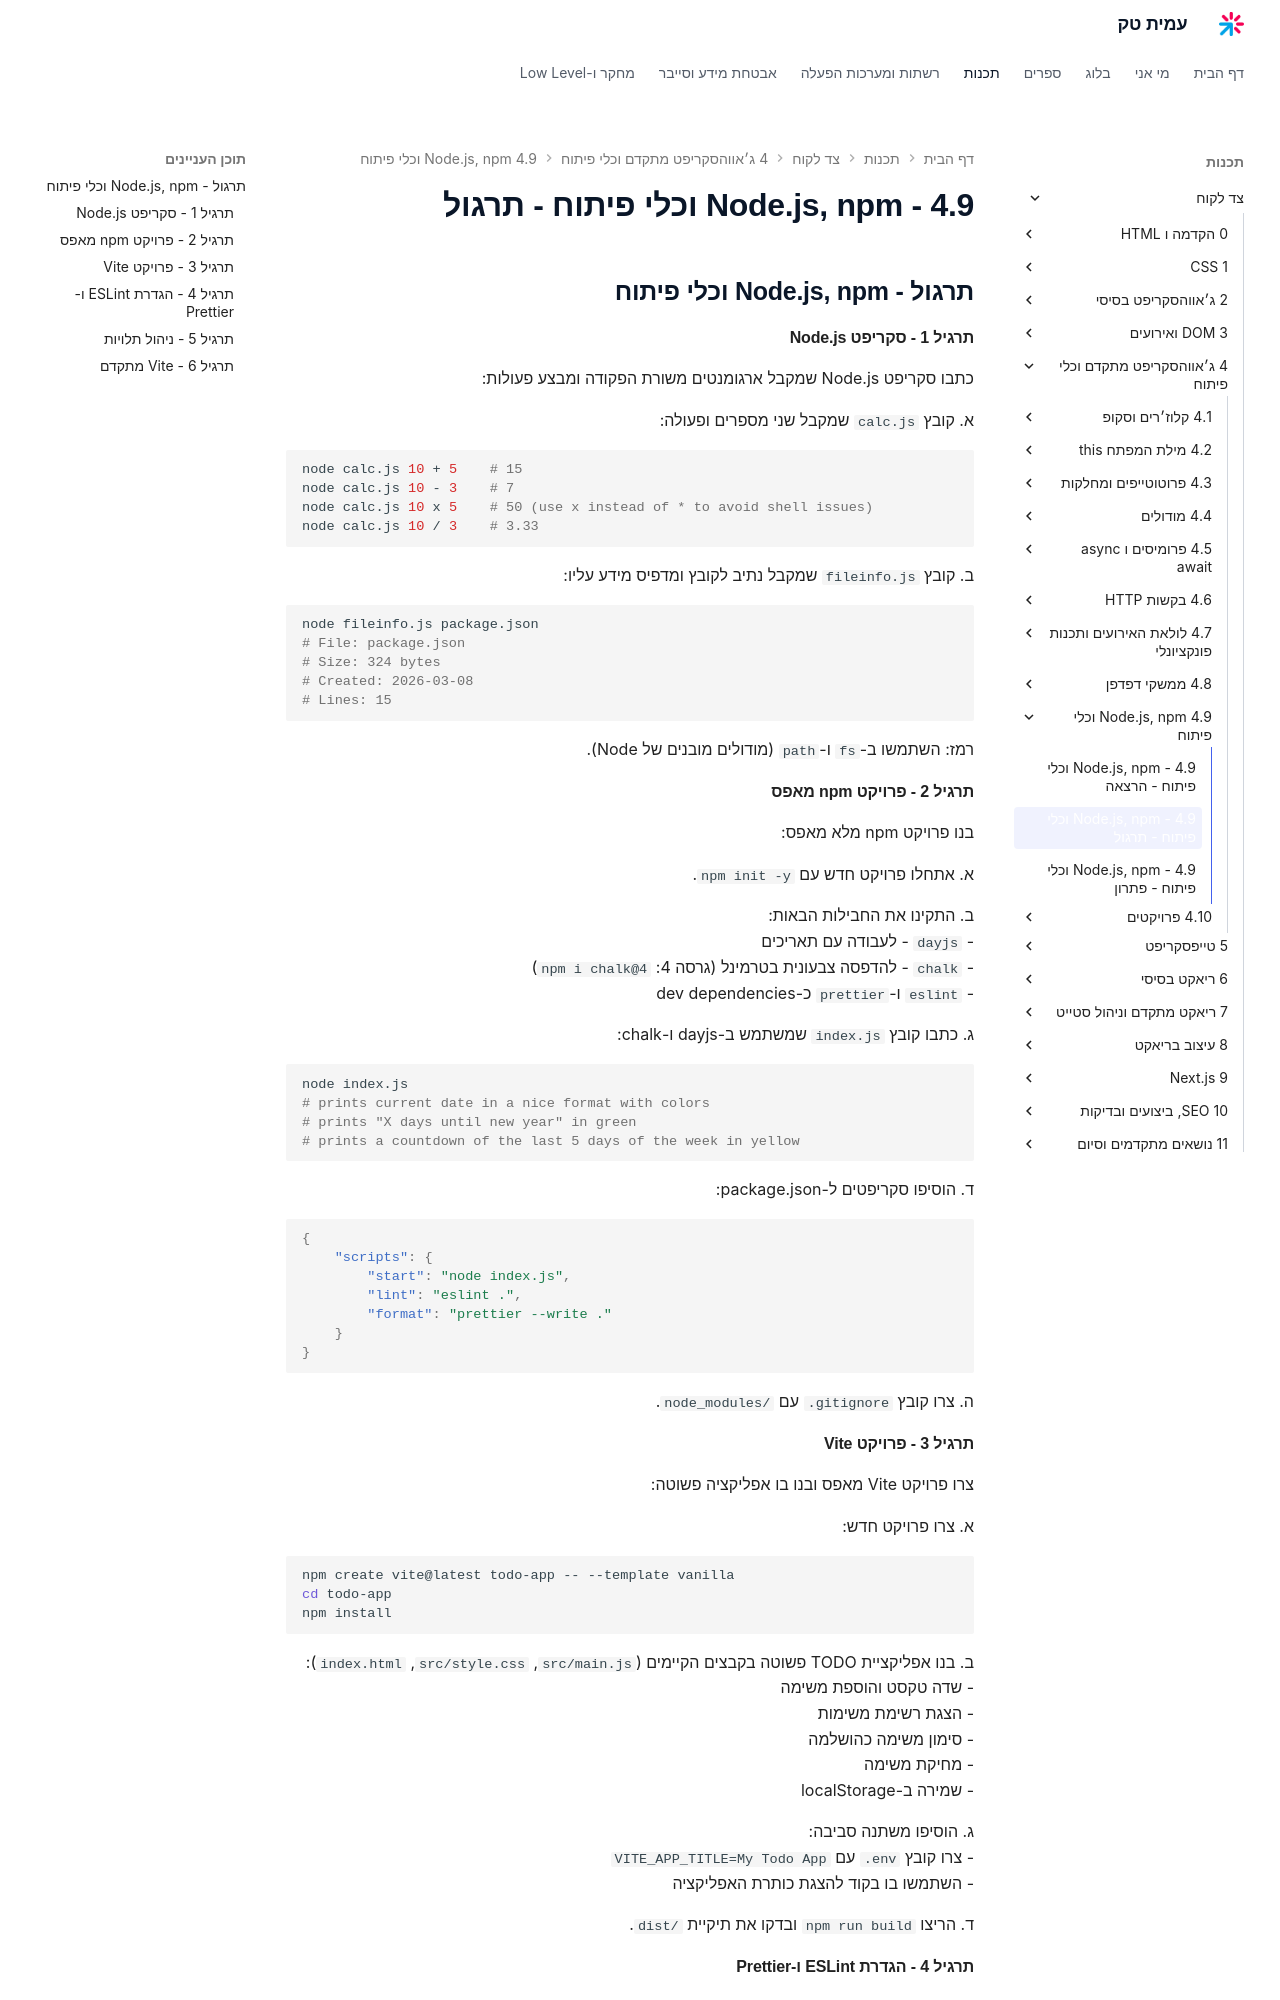

repository: AmitPinchasi/amittech · page: צד-לקוח/4 - ג׳אווהסקריפט מתקדם וכלי פיתוח/4.9 - Node.js, npm וכלי פיתוח/4.9 - Node.js, npm וכלי פיתוח - תרגול/index.html · generator: mkdocs


## תרגול - Node.js, npm וכלי פיתוח

#### תרגיל 1 - סקריפט Node.js

כתבו סקריפט Node.js שמקבל ארגומנטים משורת הפקודה ומבצע פעולות:

א. קובץ `calc.js` שמקבל שני מספרים ופעולה:
```bash
node calc.js 10 + 5    # 15
node calc.js 10 - 3    # 7
node calc.js 10 x 5    # 50 (use x instead of * to avoid shell issues)
node calc.js 10 / 3    # 3.33
```

ב. קובץ `fileinfo.js` שמקבל נתיב לקובץ ומדפיס מידע עליו:
```bash
node fileinfo.js package.json
# File: package.json
# Size: 324 bytes
# Created: 2026-03-08
# Lines: 15
```

רמז: השתמשו ב-`fs` ו-`path` (מודולים מובנים של Node).

#### תרגיל 2 - פרויקט npm מאפס

בנו פרויקט npm מלא מאפס:

א. אתחלו פרויקט חדש עם `npm init -y`.

ב. התקינו את החבילות הבאות:
- `dayjs` - לעבודה עם תאריכים
- `chalk` - להדפסה צבעונית בטרמינל (גרסה 4: `npm i chalk@4`)
- `eslint` ו-`prettier` כ-dev dependencies

ג. כתבו קובץ `index.js` שמשתמש ב-dayjs ו-chalk:
```bash
node index.js
# prints current date in a nice format with colors
# prints "X days until new year" in green
# prints a countdown of the last 5 days of the week in yellow
```

ד. הוסיפו סקריפטים ל-package.json:
```json
{
    "scripts": {
        "start": "node index.js",
        "lint": "eslint .",
        "format": "prettier --write ."
    }
}
```

ה. צרו קובץ `.gitignore` עם `node_modules/`.

#### תרגיל 3 - פרויקט Vite

צרו פרויקט Vite מאפס ובנו בו אפליקציה פשוטה:

א. צרו פרויקט חדש:
```bash
npm create vite@latest todo-app -- --template vanilla
cd todo-app
npm install
```

ב. בנו אפליקציית TODO פשוטה בקבצים הקיימים (`src/main.js`, `src/style.css`, `index.html`):
- שדה טקסט והוספת משימה
- הצגת רשימת משימות
- סימון משימה כהושלמה
- מחיקת משימה
- שמירה ב-localStorage

ג. הוסיפו משתנה סביבה:
- צרו קובץ `.env` עם `VITE_APP_TITLE=My Todo App`
- השתמשו בו בקוד להצגת כותרת האפליקציה

ד. הריצו `npm run build` ובדקו את תיקיית `dist/`.
